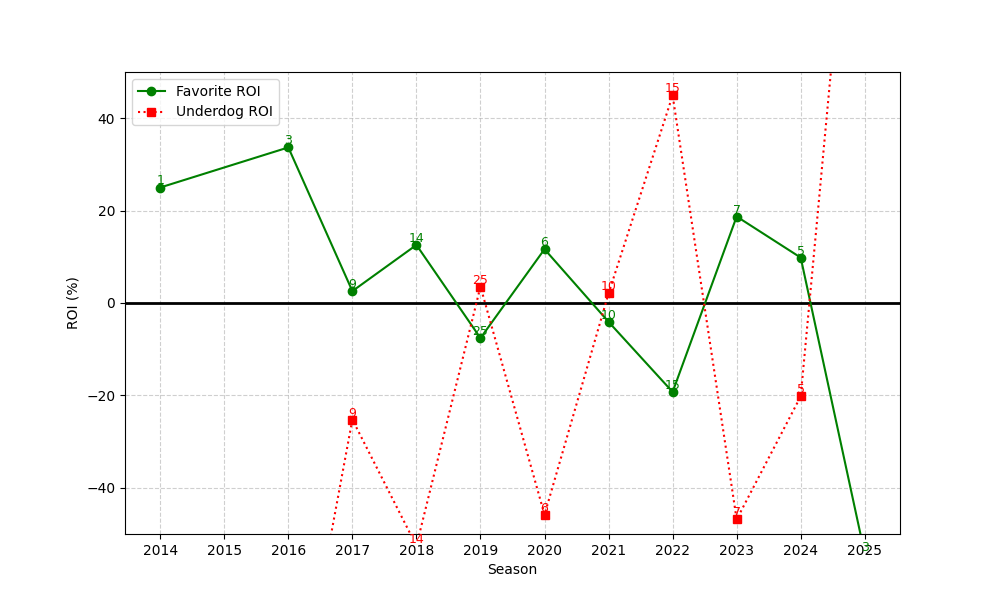

The table this chart was drawn from, first rows:
season, n, favorite_roi, underdog_roi
2014, 1, 25.0, -100.0
2016, 3, 33.68, -100.0
2017, 9, 2.571, -25.22
2018, 14, 12.57, -52.57
2019, 25, -7.593, 3.56
2020, 6, 11.64, -45.83
2021, 10, -4.086, 2.1
2022, 15, -19.26, 44.93
2023, 7, 18.72, -46.86
2024, 5, 9.822, -20.2
2025, 3, -54.32, 129.0
